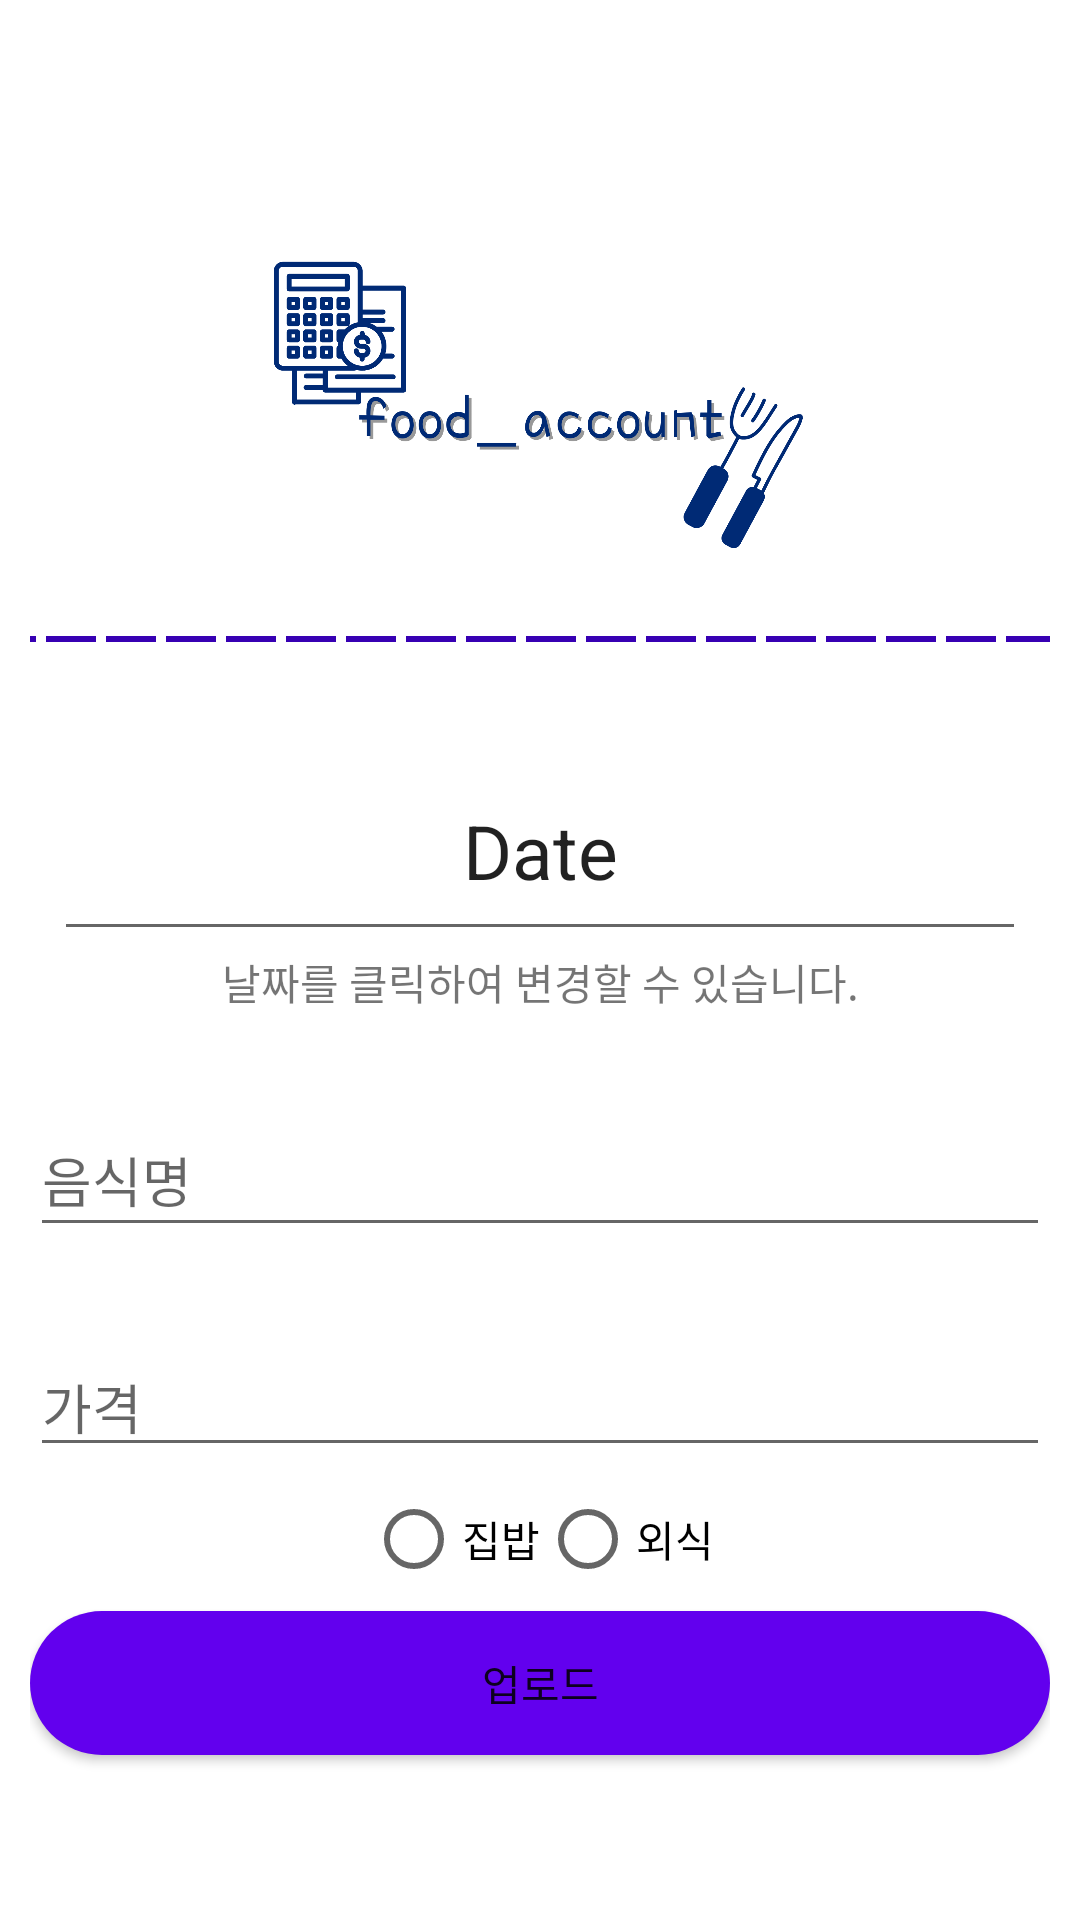

Write the Android layout XML for this screen, with the resource values it uses.
<!-- AndroidManifest.xml: application theme Theme.Food_Account -->
<!-- res/layout/activity_write_post.xml -->
<?xml version="1.0" encoding="utf-8"?>
<LinearLayout xmlns:android="http://schemas.android.com/apk/res/android"
    xmlns:app="http://schemas.android.com/apk/res-auto"
    android:layout_width="match_parent"
    android:layout_height="match_parent"
    android:layout_gravity="center"
    android:gravity="center"
    android:padding="10dp">


    <LinearLayout
        android:layout_width="match_parent"
        android:layout_height="match_parent"
        android:gravity="center|center_horizontal|center_vertical"
        android:orientation="vertical">

        <LinearLayout
            android:layout_width="match_parent"
            android:layout_height="wrap_content"
            android:background="@drawable/border_bottom"
            android:orientation="vertical"
            android:paddingVertical="30dp">

            <ImageView
                android:layout_width="match_parent"
                android:layout_height="100dp"
                android:layout_alignParentTop="true"
                android:layout_marginHorizontal="30dp"
                android:src="@drawable/logo" />
        </LinearLayout>

        <EditText
            android:id="@+id/Date"
            android:layout_width="match_parent"
            android:layout_height="70dp"
            android:layout_marginStart="8dp"
            android:layout_marginTop="32dp"
            android:layout_marginEnd="8dp"
            android:clickable="true"
            android:focusable="false"
            android:gravity="center"
            android:text="Date"
            android:textSize="25sp"
            app:layout_constraintEnd_toEndOf="parent"
            app:layout_constraintStart_toStartOf="parent"
            app:layout_constraintTop_toTopOf="parent" />

        <TextView
            android:id="@+id/text_change_date"
            android:layout_width="match_parent"
            android:layout_height="wrap_content"
            android:gravity="center"
            android:text="날짜를 클릭하여 변경할 수 있습니다." />

        <EditText
            android:id="@+id/editTitle"
            android:layout_width="match_parent"
            android:layout_height="wrap_content"
            android:layout_below="@+id/contentsLayout"
            android:layout_marginTop="30dp"
            android:layout_marginBottom="30dp"
            android:ems="10"
            android:hint="음식명"
            android:inputType="textPersonName"
            android:minHeight="48dp" />

        <EditText
            android:id="@+id/editPrice"
            android:layout_width="match_parent"
            android:layout_height="wrap_content"
            android:ems="10"
            android:hint="가격"
            android:inputType="number" />

        <RadioGroup
            android:id="@+id/radio_group"
            android:layout_width="match_parent"
            android:layout_height="wrap_content"
            android:gravity="center_horizontal"
            android:orientation="horizontal">

            <RadioButton
                android:id="@+id/radio_home_food"
                android:layout_width="wrap_content"
                android:layout_height="wrap_content"
                android:text="집밥" />

            <RadioButton
                android:id="@+id/radio_out_food"
                android:layout_width="wrap_content"
                android:layout_height="wrap_content"
                android:text="외식" />
        </RadioGroup>

        <Button
            android:id="@+id/button_upload"
            android:layout_width="match_parent"
            android:layout_height="wrap_content"
            android:background="@drawable/solid_button"
            android:text="업로드" />

    </LinearLayout>


</LinearLayout>
<!-- resources referenced by this layout -->
<resources>
  <!-- drawable border_bottom (drawable) -->
  <?xml version="1.0" encoding="utf-8"?>
  <layer-list xmlns:android="http://schemas.android.com/apk/res/android" >
  
      <item
          android:bottom="1dp"
          android:left="-2dp"
          android:right="-2dp"
          android:top="-2dp">
          <shape android:shape="rectangle" >
              <stroke
                  android:width="2dp"
                  android:color="@color/colorPrimaryDark"
                  android:dashWidth="50px"
                  android:dashGap="10px"/>
  
              <solid android:color="@color/white" />
          </shape>
      </item>
  
  </layer-list>
  <!-- drawable logo: png bitmap (drawable, 82922 bytes) -->
  <!-- drawable solid_button (drawable) -->
  <?xml version="1.0" encoding="utf-8"?>
  <shape xmlns:android="http://schemas.android.com/apk/res/android">
  
      <solid
          android:color="@color/colorPrimary"/>
  
      <corners
          android:radius="100dp"/>
  
  </shape>
  <style name="Theme.Food_Account" parent="Theme.MaterialComponents.DayNight.DarkActionBar">
          
          <item name="colorPrimary">@color/purple_500</item>
          <item name="colorPrimaryVariant">@color/purple_700</item>
          <item name="colorOnPrimary">@color/white</item>
          
          <item name="colorSecondary">@color/teal_200</item>
          <item name="colorSecondaryVariant">@color/teal_700</item>
          <item name="colorOnSecondary">@color/black</item>
          
          <item name="android:statusBarColor" tools:targetApi="l">?attr/colorPrimaryVariant</item>
          
      </style>
  <color name="white">#FFFFFFFF</color>
  <color name="purple_500">#FF6200EE</color>
  <color name="purple_700">#FF3700B3</color>
  <color name="teal_200">#FF03DAC5</color>
  <color name="teal_700">#FF018786</color>
  <color name="black">#FF000000</color>
  <!-- not gathered from this repository: default colours our renderer supplied (Android Studio template values) -->
  <color name="colorPrimary">#FF6200EE</color>
  <color name="colorPrimaryDark">#FF3700B3</color>
</resources>
